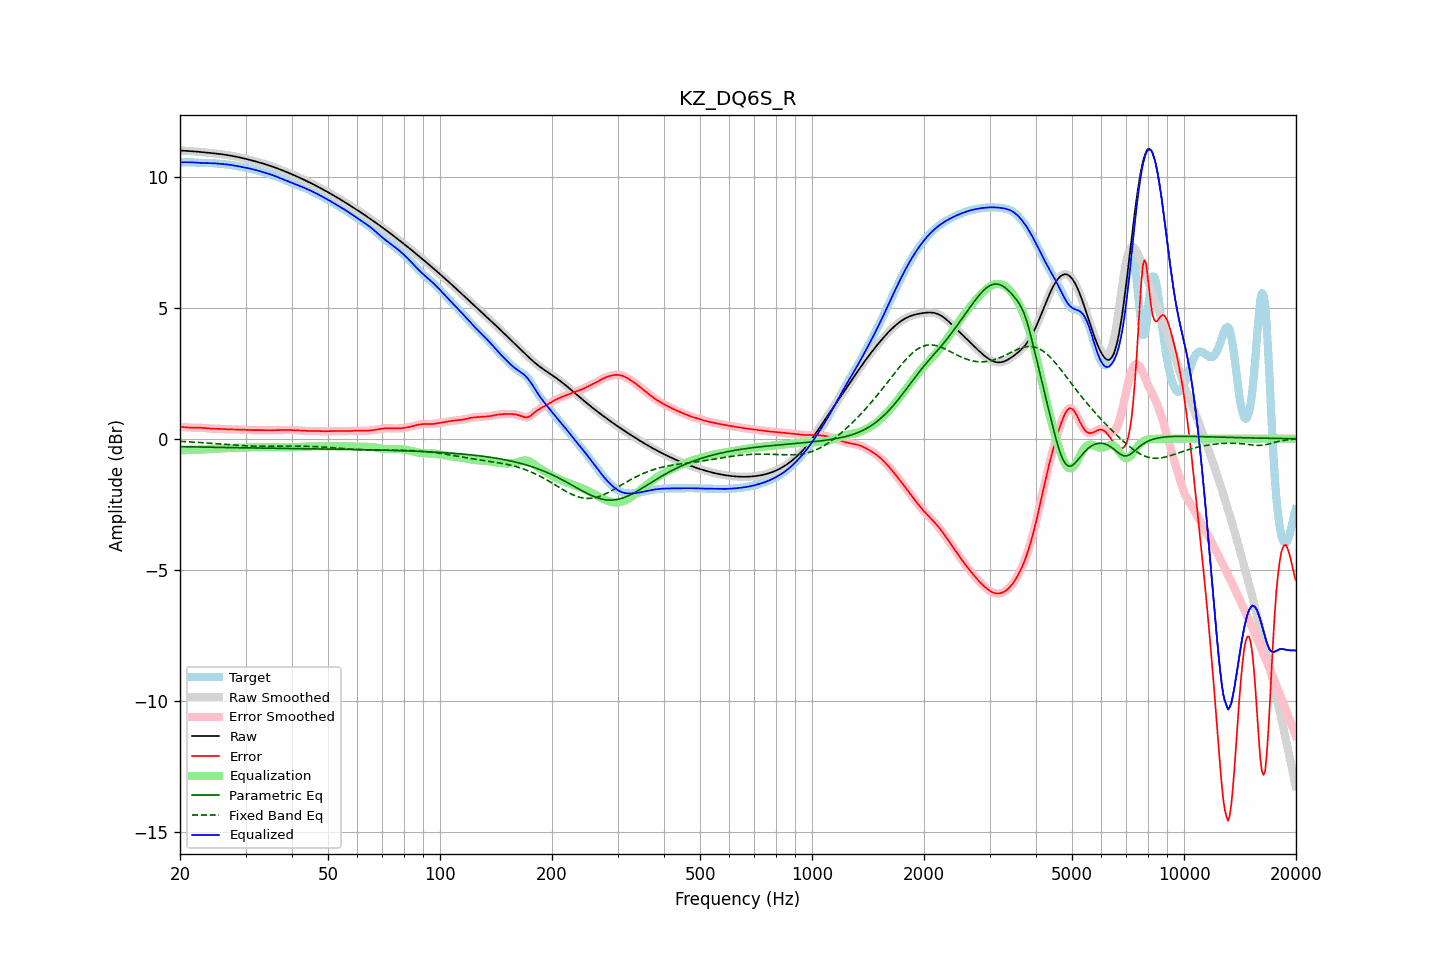

The file beside this chart, header and first rows:
frequency, raw, error, smoothed, error_smoothed, equalization, parametric_eq, fixed_band_eq, equalized_raw, equalized_smoothed, target
20.00, 10.99, 0.45, 10.99, 0.45, -0.45, -0.30, -0.10, 10.54, 10.54, 10.54
20.20, 10.99, 0.45, 10.99, 0.45, -0.45, -0.30, -0.11, 10.55, 10.54, 10.54
20.40, 10.99, 0.44, 10.99, 0.44, -0.44, -0.30, -0.11, 10.55, 10.55, 10.55
20.61, 10.99, 0.44, 10.99, 0.44, -0.44, -0.31, -0.11, 10.55, 10.55, 10.55
20.81, 10.98, 0.43, 10.98, 0.43, -0.43, -0.31, -0.11, 10.55, 10.55, 10.55
21.02, 10.98, 0.43, 10.98, 0.43, -0.43, -0.31, -0.12, 10.55, 10.55, 10.55
21.23, 10.97, 0.42, 10.97, 0.42, -0.43, -0.31, -0.12, 10.55, 10.55, 10.55
21.44, 10.97, 0.42, 10.97, 0.42, -0.42, -0.31, -0.12, 10.55, 10.55, 10.55
21.66, 10.96, 0.42, 10.96, 0.42, -0.42, -0.31, -0.13, 10.54, 10.54, 10.54
21.87, 10.96, 0.42, 10.96, 0.42, -0.42, -0.31, -0.13, 10.54, 10.54, 10.54
22.09, 10.95, 0.42, 10.95, 0.42, -0.42, -0.32, -0.14, 10.53, 10.53, 10.53
22.31, 10.95, 0.42, 10.95, 0.42, -0.42, -0.32, -0.14, 10.53, 10.53, 10.53
22.54, 10.94, 0.42, 10.94, 0.42, -0.42, -0.32, -0.14, 10.53, 10.53, 10.53
22.76, 10.94, 0.42, 10.94, 0.42, -0.41, -0.32, -0.15, 10.52, 10.52, 10.52
22.99, 10.93, 0.41, 10.93, 0.41, -0.41, -0.32, -0.15, 10.52, 10.52, 10.52
23.22, 10.93, 0.41, 10.93, 0.41, -0.41, -0.32, -0.16, 10.52, 10.52, 10.52
23.45, 10.92, 0.40, 10.92, 0.40, -0.40, -0.32, -0.16, 10.52, 10.52, 10.52
23.69, 10.92, 0.40, 10.91, 0.40, -0.40, -0.32, -0.16, 10.52, 10.52, 10.52
23.92, 10.91, 0.39, 10.91, 0.39, -0.39, -0.33, -0.17, 10.52, 10.52, 10.52
24.16, 10.90, 0.38, 10.90, 0.38, -0.39, -0.33, -0.17, 10.52, 10.52, 10.52
24.40, 10.90, 0.38, 10.90, 0.38, -0.38, -0.33, -0.18, 10.51, 10.51, 10.52
24.65, 10.89, 0.38, 10.89, 0.38, -0.38, -0.33, -0.18, 10.51, 10.51, 10.51
24.89, 10.88, 0.38, 10.88, 0.38, -0.38, -0.33, -0.19, 10.50, 10.50, 10.51
25.14, 10.88, 0.38, 10.88, 0.38, -0.38, -0.33, -0.19, 10.50, 10.50, 10.50
25.39, 10.87, 0.38, 10.87, 0.38, -0.37, -0.33, -0.20, 10.49, 10.49, 10.49
25.65, 10.86, 0.37, 10.86, 0.37, -0.37, -0.33, -0.20, 10.49, 10.49, 10.49
25.91, 10.85, 0.37, 10.85, 0.37, -0.37, -0.33, -0.21, 10.48, 10.48, 10.48
26.16, 10.84, 0.37, 10.84, 0.37, -0.37, -0.34, -0.21, 10.48, 10.48, 10.48
26.43, 10.84, 0.36, 10.83, 0.36, -0.36, -0.34, -0.22, 10.47, 10.47, 10.47
26.69, 10.83, 0.36, 10.83, 0.36, -0.36, -0.34, -0.22, 10.46, 10.46, 10.47
26.96, 10.82, 0.36, 10.82, 0.36, -0.36, -0.34, -0.23, 10.46, 10.46, 10.46
27.23, 10.81, 0.35, 10.81, 0.35, -0.36, -0.34, -0.23, 10.45, 10.45, 10.45
27.50, 10.79, 0.35, 10.79, 0.35, -0.35, -0.34, -0.24, 10.44, 10.44, 10.44
27.77, 10.78, 0.35, 10.78, 0.35, -0.35, -0.34, -0.24, 10.43, 10.43, 10.43
28.05, 10.77, 0.35, 10.77, 0.35, -0.35, -0.34, -0.24, 10.42, 10.42, 10.42
28.33, 10.76, 0.35, 10.76, 0.35, -0.35, -0.34, -0.25, 10.41, 10.41, 10.41
28.62, 10.75, 0.35, 10.75, 0.35, -0.35, -0.34, -0.25, 10.40, 10.40, 10.40
28.90, 10.73, 0.35, 10.73, 0.35, -0.35, -0.35, -0.26, 10.39, 10.39, 10.38
29.19, 10.72, 0.35, 10.72, 0.35, -0.35, -0.35, -0.26, 10.37, 10.37, 10.37
29.48, 10.71, 0.34, 10.71, 0.34, -0.34, -0.35, -0.26, 10.36, 10.36, 10.36
29.78, 10.69, 0.34, 10.69, 0.34, -0.34, -0.35, -0.27, 10.35, 10.35, 10.35
30.08, 10.68, 0.34, 10.68, 0.34, -0.34, -0.35, -0.27, 10.34, 10.34, 10.34
30.38, 10.66, 0.33, 10.66, 0.33, -0.33, -0.35, -0.27, 10.33, 10.33, 10.33
30.68, 10.65, 0.33, 10.65, 0.33, -0.33, -0.35, -0.28, 10.31, 10.31, 10.31
30.99, 10.63, 0.33, 10.63, 0.33, -0.33, -0.35, -0.28, 10.30, 10.30, 10.30
31.30, 10.61, 0.33, 10.61, 0.33, -0.33, -0.35, -0.28, 10.29, 10.29, 10.29
31.61, 10.60, 0.33, 10.60, 0.33, -0.33, -0.35, -0.28, 10.27, 10.27, 10.27
31.93, 10.58, 0.33, 10.58, 0.33, -0.33, -0.36, -0.28, 10.25, 10.25, 10.25
32.24, 10.56, 0.33, 10.56, 0.33, -0.33, -0.36, -0.28, 10.24, 10.24, 10.24
32.57, 10.55, 0.33, 10.55, 0.33, -0.33, -0.36, -0.29, 10.22, 10.22, 10.22
32.89, 10.53, 0.33, 10.53, 0.33, -0.33, -0.36, -0.29, 10.20, 10.20, 10.20
33.22, 10.51, 0.33, 10.51, 0.33, -0.33, -0.36, -0.29, 10.18, 10.18, 10.18
33.55, 10.49, 0.33, 10.49, 0.33, -0.33, -0.36, -0.29, 10.17, 10.17, 10.17
33.89, 10.47, 0.33, 10.47, 0.33, -0.33, -0.36, -0.29, 10.15, 10.15, 10.15
34.23, 10.45, 0.33, 10.45, 0.33, -0.32, -0.36, -0.29, 10.13, 10.13, 10.13
34.57, 10.43, 0.32, 10.43, 0.32, -0.32, -0.36, -0.29, 10.11, 10.11, 10.11
34.92, 10.41, 0.32, 10.41, 0.32, -0.32, -0.36, -0.29, 10.09, 10.09, 10.09
35.27, 10.39, 0.32, 10.39, 0.32, -0.32, -0.36, -0.29, 10.07, 10.07, 10.07
35.62, 10.37, 0.32, 10.37, 0.32, -0.32, -0.36, -0.28, 10.05, 10.05, 10.05
35.97, 10.35, 0.32, 10.35, 0.32, -0.33, -0.37, -0.28, 10.02, 10.02, 10.03
... 635 more rows
